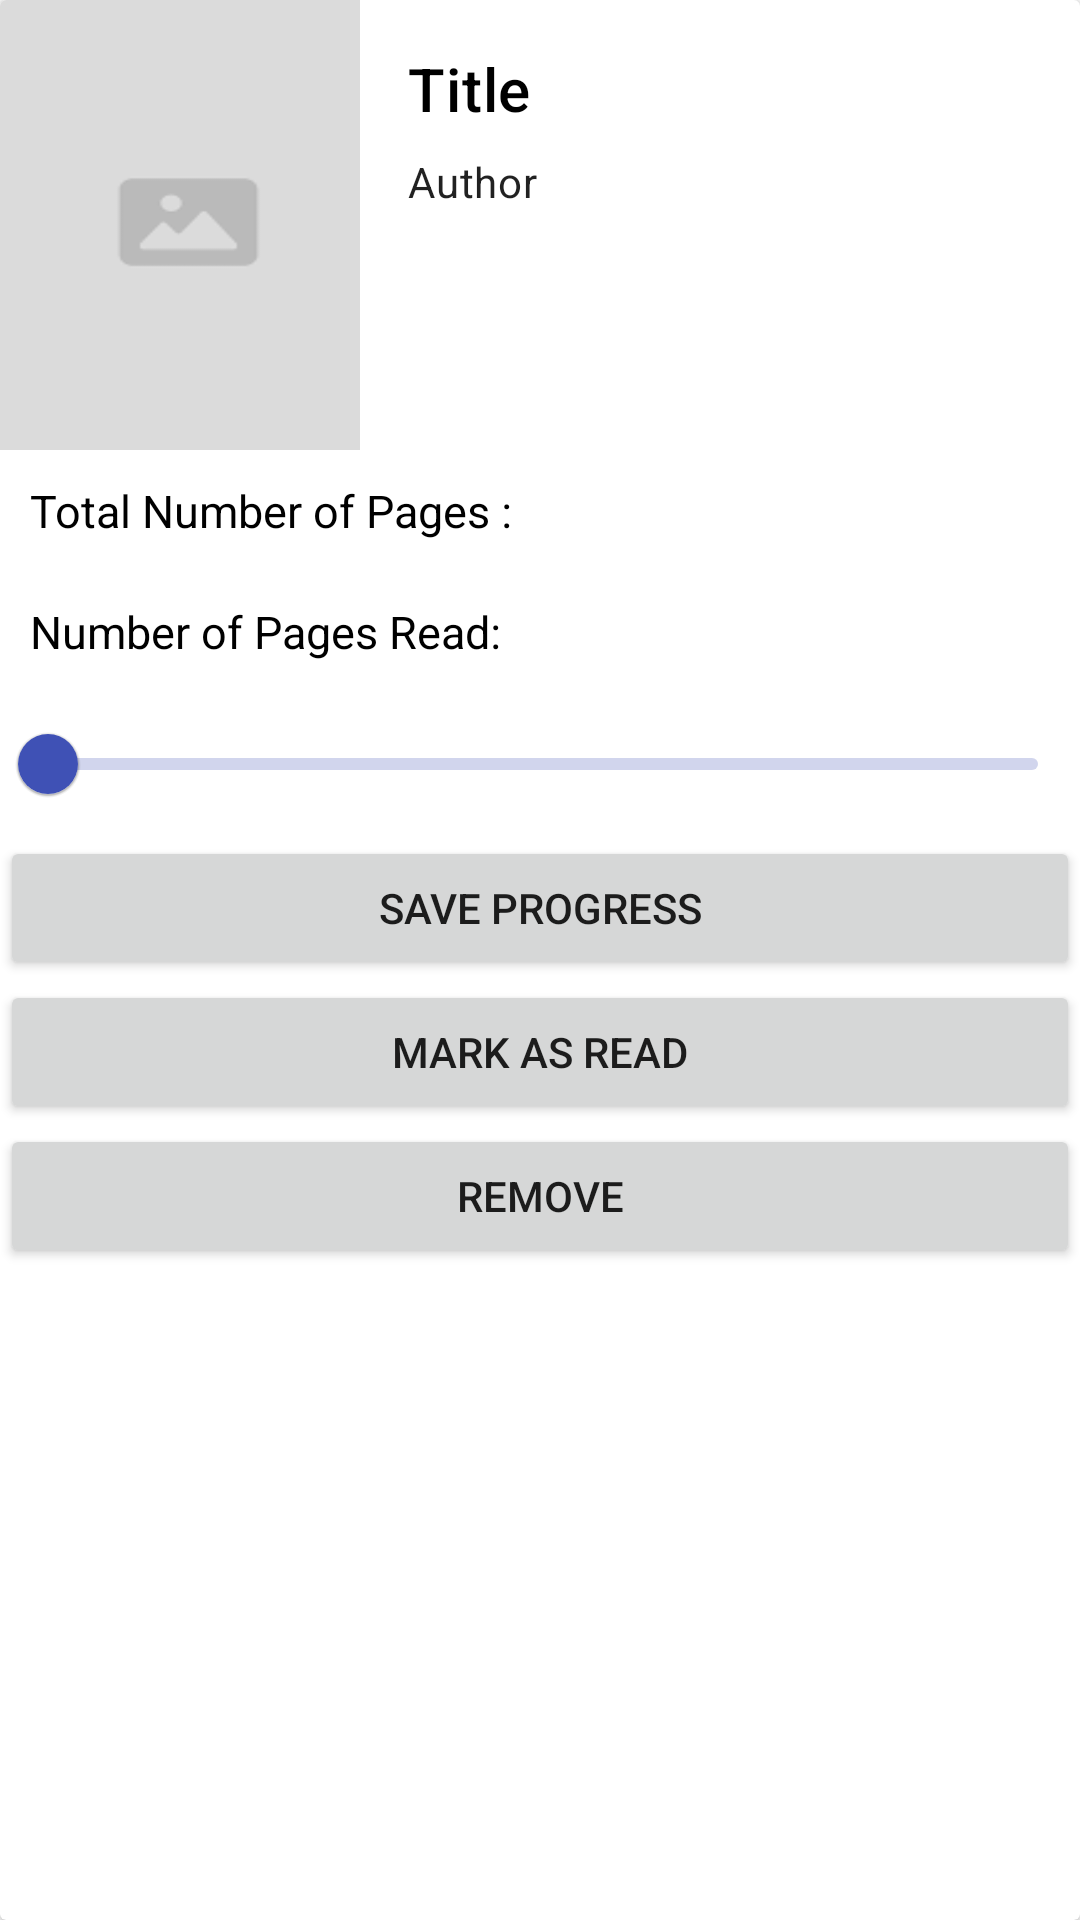

Layout XML and referenced resources for this Android screen:
<!-- AndroidManifest.xml: application theme Theme.BookdexCapstone -->
<!-- res/layout/book_item_reading.xml -->
<?xml version="1.0" encoding="utf-8"?>
<androidx.cardview.widget.CardView xmlns:android="http://schemas.android.com/apk/res/android"
    xmlns:app="http://schemas.android.com/apk/res-auto"
    android:id="@+id/cardView"
    android:layout_width="match_parent"
    android:layout_height="wrap_content"
    android:layout_margin="8dp"
    android:elevation="4dp"
    android:foreground="?android:attr/selectableItemBackground"
    android:orientation="horizontal">

    <LinearLayout
        android:layout_width="match_parent"
        android:layout_height="wrap_content"
        android:orientation="vertical"
        >

        <LinearLayout
            android:layout_width="match_parent"
            android:layout_height="wrap_content"
            android:orientation="horizontal"
            >
            <ImageView
                android:id="@+id/imageViewThumbnail"
                android:layout_width="120dp"
                android:layout_height="150dp"
                android:scaleType="fitXY"
                android:src="@drawable/placeholder" />

            <LinearLayout
                android:layout_width="match_parent"
                android:layout_height="wrap_content"
                android:orientation="vertical"
                android:padding="16dp">

                <TextView
                    android:id="@+id/textViewTitle"
                    android:layout_width="match_parent"
                    android:layout_height="wrap_content"
                    android:textAppearance="@style/TextAppearance.MaterialComponents.Headline6"
                    android:text="Title"
                    android:textColor="@color/black"
                    android:paddingBottom="8dp" />

                <TextView
                    android:id="@+id/textViewAuthor"
                    android:layout_width="match_parent"
                    android:layout_height="wrap_content"
                    android:textAppearance="@style/TextAppearance.MaterialComponents.Body2"
                    android:text="Author"
                    android:paddingBottom="16dp" />

            </LinearLayout>


        </LinearLayout>

        <TextView
            android:layout_width="match_parent"
            android:layout_height="wrap_content"
            android:text="Total Number of Pages : "
            android:padding="10dp"
            android:textColor="@color/black"
            android:textSize="15sp"
            android:id="@+id/pagesCount"
            />

        <TextView
            android:layout_width="match_parent"
            android:layout_height="wrap_content"
            android:text="Number of Pages Read: "
            android:padding="10dp"
            android:textColor="@color/black"
            android:textSize="15sp"
            android:id="@+id/pagesRead"
            />

        <com.google.android.material.slider.RangeSlider
            android:id="@+id/rangeSlider"
            android:layout_width="match_parent"
            android:layout_height="wrap_content"
             />

        <Button
            android:layout_width="match_parent"
            android:layout_height="wrap_content"
            android:id="@+id/buttonSave"
            android:text="Save Progress"
            />

        <Button
            android:layout_width="match_parent"
            android:layout_height="wrap_content"
            android:id="@+id/buttonComplete"
            android:text="Mark as read"
            />

        <Button
            android:layout_width="match_parent"
            android:layout_height="wrap_content"
            android:id="@+id/buttonRemove"
            android:text="Remove"
            />

    </LinearLayout>

</androidx.cardview.widget.CardView>
<!-- resources referenced by this layout -->
<resources>
  <color name="black">#FF000000</color>
  <!-- drawable placeholder: png bitmap (drawable, 24257 bytes) -->
  <style name="Theme.BookdexCapstone" parent="Theme.MaterialComponents.Light.NoActionBar">
  
          <item name="colorPrimary">#3F51B5</item>
          <item name="colorPrimaryVariant">#303F9F</item>
          <item name="colorOnPrimary">#FFFFFF</item>
  
          <item name="colorSecondary">#FF5722</item>
          <item name="colorSecondaryVariant">#E64A19</item>
          <item name="colorOnSecondary">#FFFFFF</item>
  
          <item name="android:statusBarColor">?attr/colorPrimaryVariant</item>
  
      </style>
</resources>
